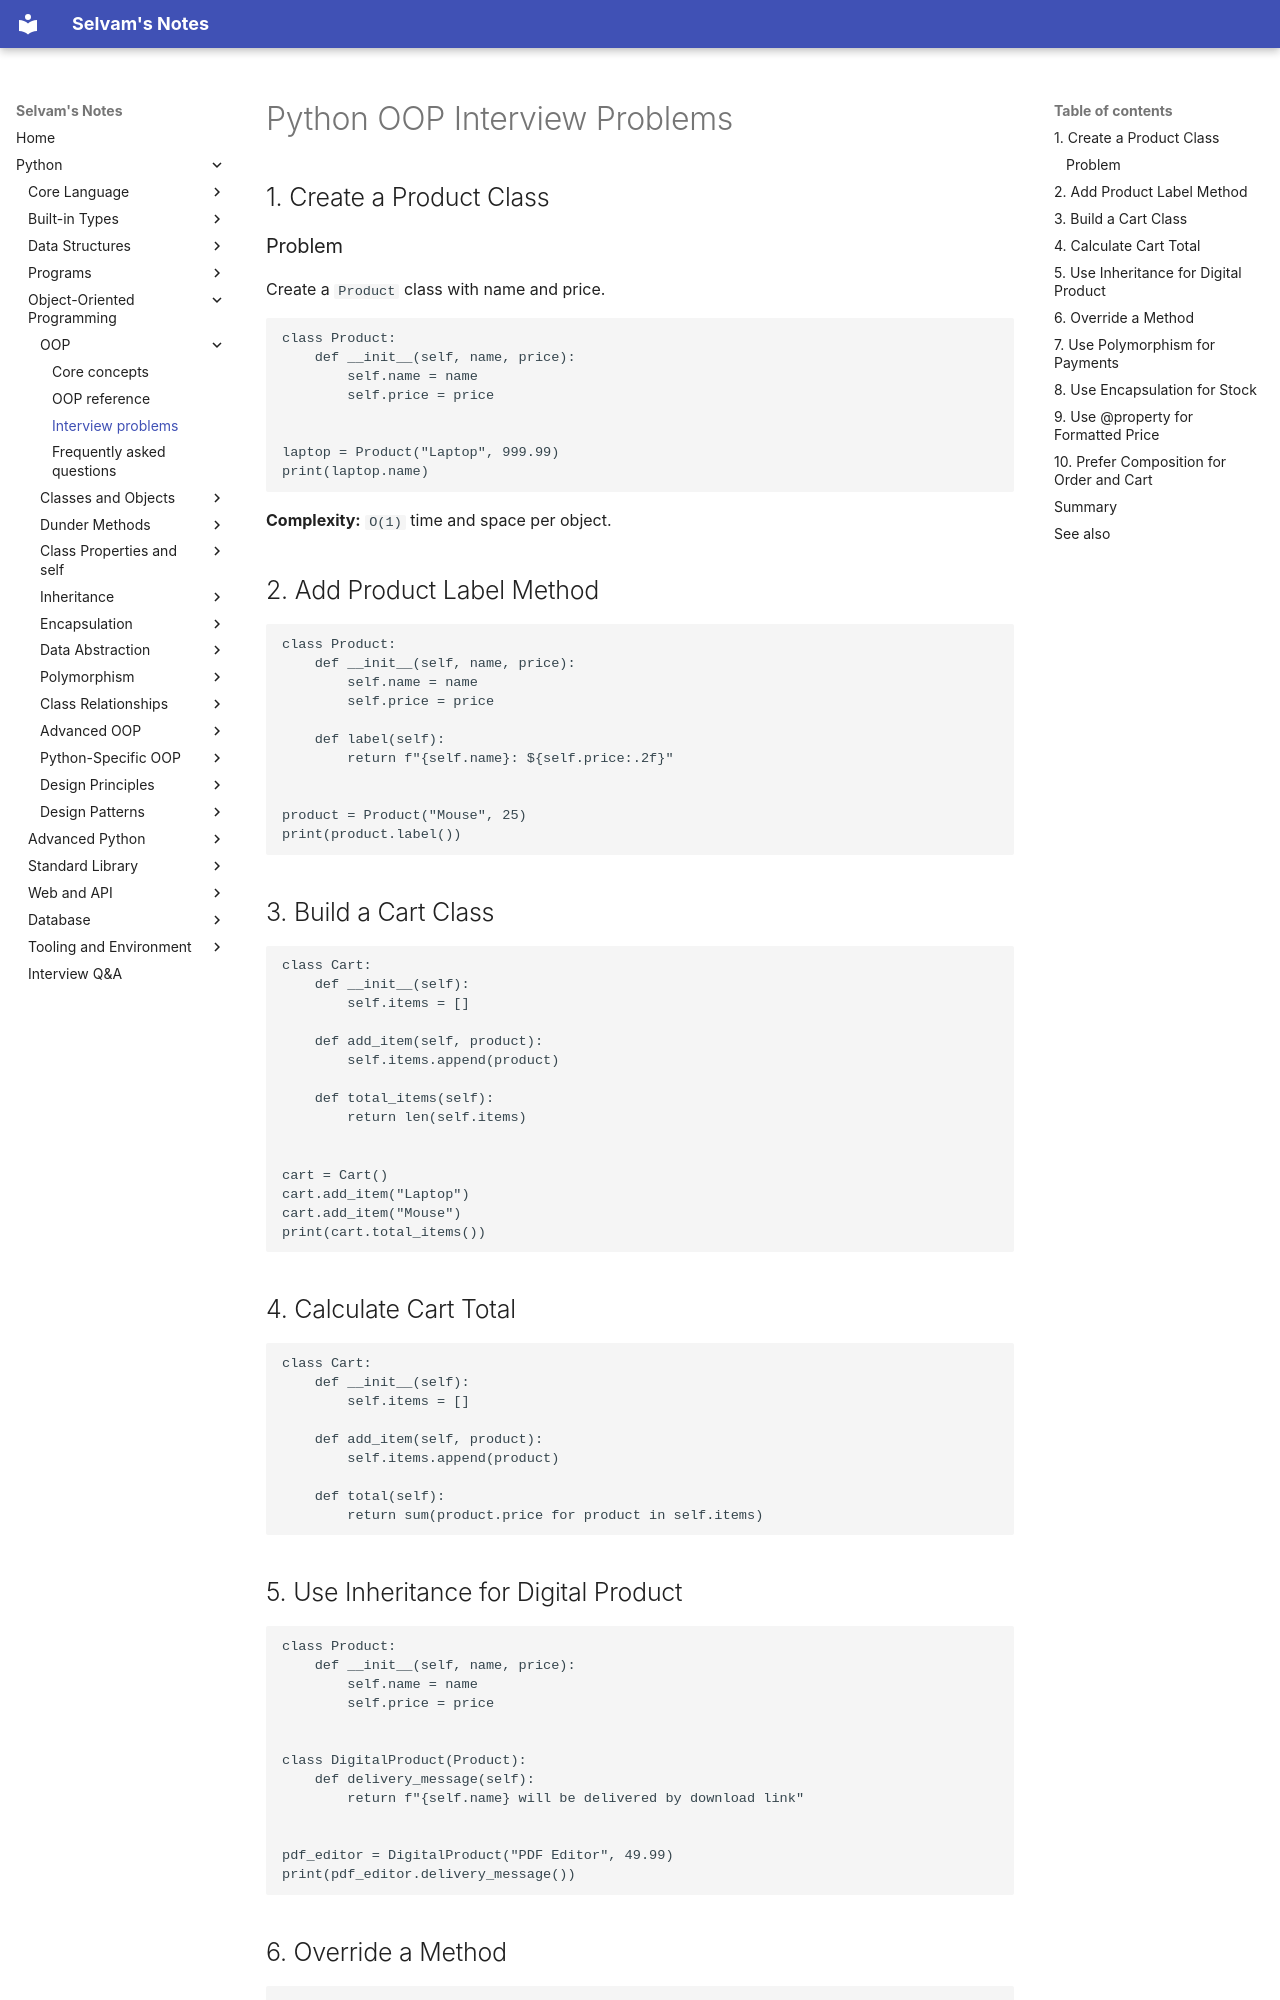

repository: jselvam/notes · page: python/oop/interview-problems/index.html · generator: mkdocs

# Python OOP Interview Problems

## 1. Create a Product Class

### Problem

Create a `Product` class with name and price.

```python
class Product:
    def __init__(self, name, price):
        self.name = name
        self.price = price


laptop = Product("Laptop", 999.99)
print(laptop.name)
```

**Complexity:** `O(1)` time and space per object.

## 2. Add Product Label Method

```python
class Product:
    def __init__(self, name, price):
        self.name = name
        self.price = price

    def label(self):
        return f"{self.name}: ${self.price:.2f}"


product = Product("Mouse", 25)
print(product.label())
```

## 3. Build a Cart Class

```python
class Cart:
    def __init__(self):
        self.items = []

    def add_item(self, product):
        self.items.append(product)

    def total_items(self):
        return len(self.items)


cart = Cart()
cart.add_item("Laptop")
cart.add_item("Mouse")
print(cart.total_items())
```

## 4. Calculate Cart Total

```python
class Cart:
    def __init__(self):
        self.items = []

    def add_item(self, product):
        self.items.append(product)

    def total(self):
        return sum(product.price for product in self.items)
```

## 5. Use Inheritance for Digital Product

```python
class Product:
    def __init__(self, name, price):
        self.name = name
        self.price = price


class DigitalProduct(Product):
    def delivery_message(self):
        return f"{self.name} will be delivered by download link"


pdf_editor = DigitalProduct("PDF Editor", 49.99)
print(pdf_editor.delivery_message())
```
